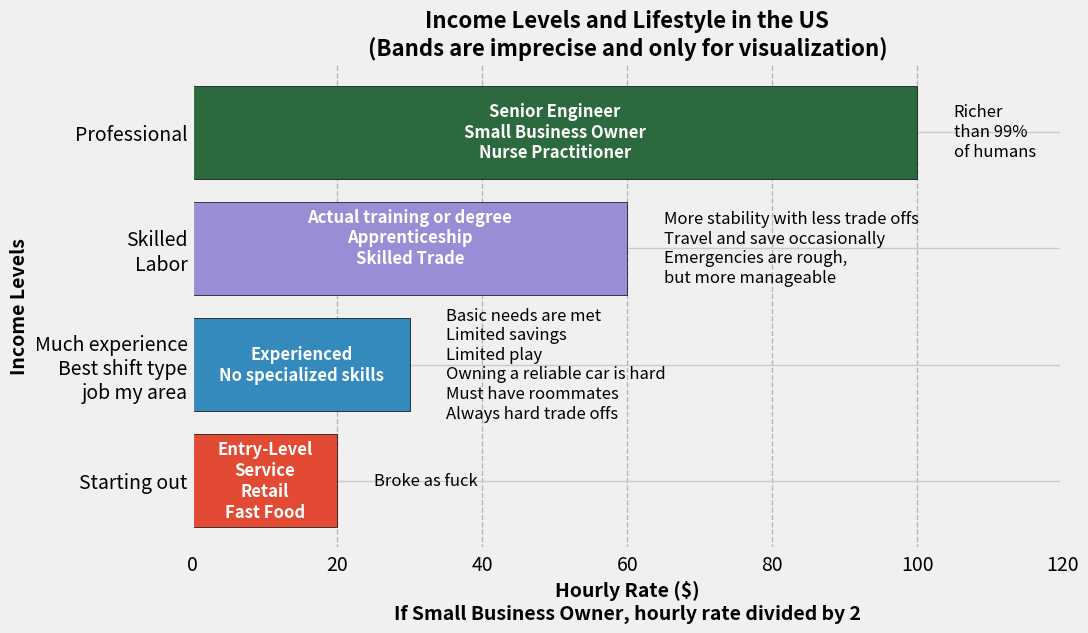

The matplotlib source for this figure:
# /// script
# requires-python = "==3.13.*"
# dependencies = [
#     "matplotlib",
#     "numpy",
# ]
# ///

from datetime import datetime
import matplotlib.pyplot as plt
import numpy as np


disclaimer = """
This is a "Dad" picture, to help folks visualize the impact of income on lifestyle choices.
This chart is a broad generalization and does not account for the many variables that can affect lifestyle choices, such as;
location, family/family of origin, dependents, personal preferences, culture, religion, and economic conditions.
"""
year = datetime.now().year
header = f"US Income Levels and Lifestyle Choices {year}"


def gen_image():
    plt.style.use("fivethirtyeight")

    income_bands = [
        (20, "Starting out"),
        (30, "Much experience\nBest shift type\njob my area"),
        (60, "Skilled\nLabor"),
        (100, "Professional"),
    ]

    job_labels = [
        "Entry-Level\nService\nRetail\nFast Food",
        "Experienced\nNo specialized skills",
        "Actual training or degree\nApprenticeship\nSkilled Trade\n",
        "Senior Engineer\nSmall Business Owner\nNurse Practitioner",
    ]

    lifestyle_labels = [
        "Broke as fuck",
        "Basic needs are met\nLimited savings\nLimited play\nOwning a reliable car is hard\nMust have roommates\nAlways hard trade offs",
        "More stability with less trade offs\nTravel and save occasionally\nEmergencies are rough,\nbut more manageable",
        "Richer\nthan 99%\nof humans",
    ]

    colors = ["#E24A33", "#348ABD", "#988ED5", "#2C693E"]

    fig, ax = plt.subplots(figsize=(10, 6))

    y_positions = np.arange(len(income_bands))
    hourly_rates = [rate for rate, _ in income_bands]

    bars = ax.barh(y_positions, hourly_rates, color=colors, edgecolor="black")

    for i, bar in enumerate(bars):
        ax.text(
            bar.get_width() * 0.5,
            bar.get_y() + bar.get_height() / 2,
            job_labels[i],
            va="center",
            ha="center",
            fontsize=12,
            color="white",
            fontweight="bold",
        )

    for i, (rate, label) in enumerate(income_bands):
        ax.text(
            rate + 5,
            y_positions[i],
            lifestyle_labels[i],
            va="center",
            ha="left",
            fontsize=12,
            color="black",
        )

    ax.set_xlabel(
        "Hourly Rate ($)\nIf Small Business Owner, hourly rate divided by 2",
        fontsize=14,
        fontweight="bold",
    )
    ax.set_ylabel("Income Levels", fontsize=14, fontweight="bold")
    ax.set_title(
        "Income Levels and Lifestyle in the US\n(Bands are imprecise and only for visualization)",
        fontsize=16,
        fontweight="bold",
    )

    ax.set_yticks(y_positions)
    ax.set_yticklabels([label for _, label in income_bands])

    ax.set_xlim(0, 120)

    ax.grid(axis="x", linestyle="--", alpha=0.5, color="gray")

    return plt


def gen_readme():
    with open("README.md", "w") as f:
        f.write(
            f"""# {header}

![Income Chart](income_chart.png)

[View Standalone Version](https://y3rsh.github.io/income-chart/)

## Disclaimer  
> {disclaimer}

## Other Tools  
- **[How Rich Am I?](https://www.givingwhatwecan.org/how-rich-am-i?income=100000&countryCode=USA&numAdults=1&numChildren=0)**  
"""
        )
    print("README file generated successfully.")


def gen_html():
    html_content = f"""<!DOCTYPE html>
    <html lang=\"en\">
    <head>
        <meta charset=\"UTF-8\">
        <meta name=\"viewport\" content=\"width=device-width, initial-scale=1.0\">
        <title>{header}</title>
        <style>
            body {{
                font-family: Arial, sans-serif;
                text-align: center;
                padding: 20px;
                background-color: #f4f4f4;
            }}
            img {{
                max-width: 100%;
                height: auto;
                border: 1px solid #ddd;
                border-radius: 8px;
                padding: 5px;
                background: white;
            }}
            .container {{
                max-width: 800px;
                margin: auto;
                background: white;
                padding: 20px;
                box-shadow: 0 0 10px rgba(0, 0, 0, 0.1);
                border-radius: 8px;
            }}
        </style>
    </head>
    <body>
        <div class=\"container\">
            <h1>{header}</h1>
            <img src=\"income_chart.png\" alt=\"Income Chart\">
            <h2>Disclaimer</h2>
            <p>{disclaimer}</p>
        </div>
        <div class=\"container\">
        <h2>Other tools</h2>
        <a href="https://www.givingwhatwecan.org/how-rich-am-i?income=100000&countryCode=USA&numAdults=1&numChildren=0" target="_blank" rel="noopener noreferrer">How Rich am I</a>
        </div>
    </body>
    </html>"""
    with open("index.html", "w") as f:
        f.write(html_content)
    print("HTML file generated successfully.")


if __name__ == "__main__":
    fig = gen_image()
    fig.savefig("income_chart.png", dpi=300, bbox_inches="tight")
    gen_readme()
    gen_html()
